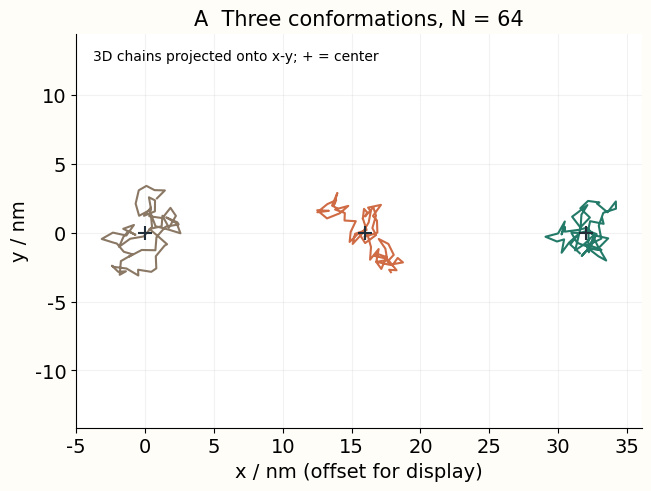
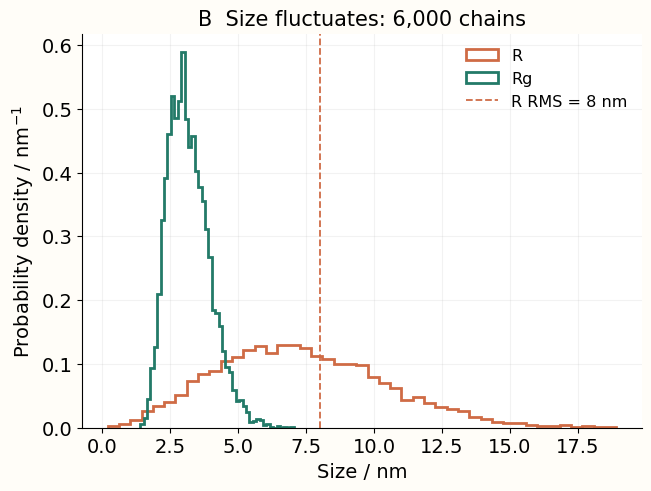
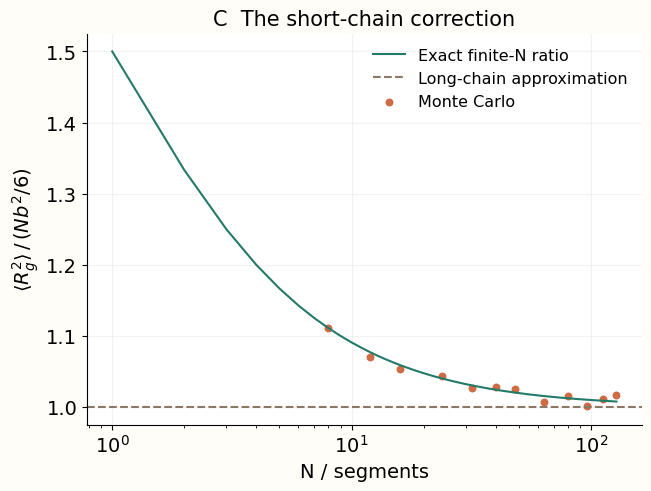
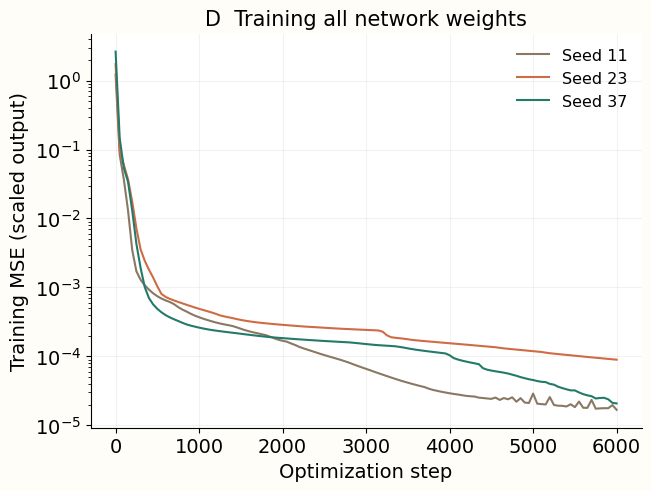
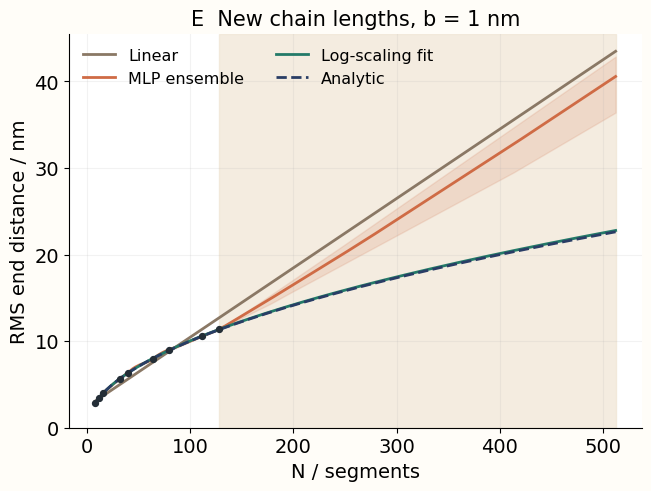
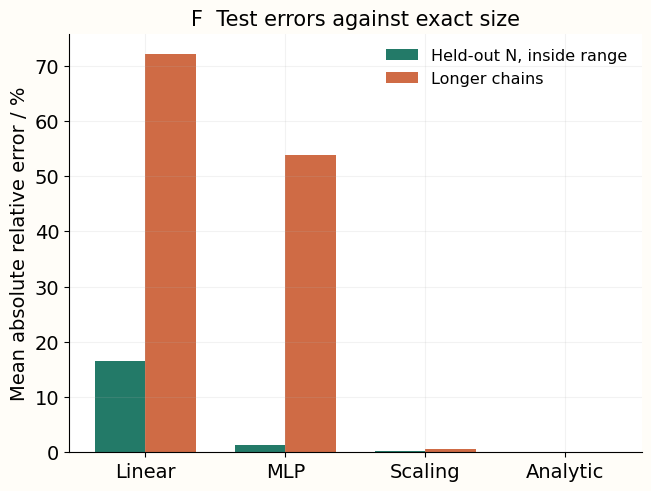
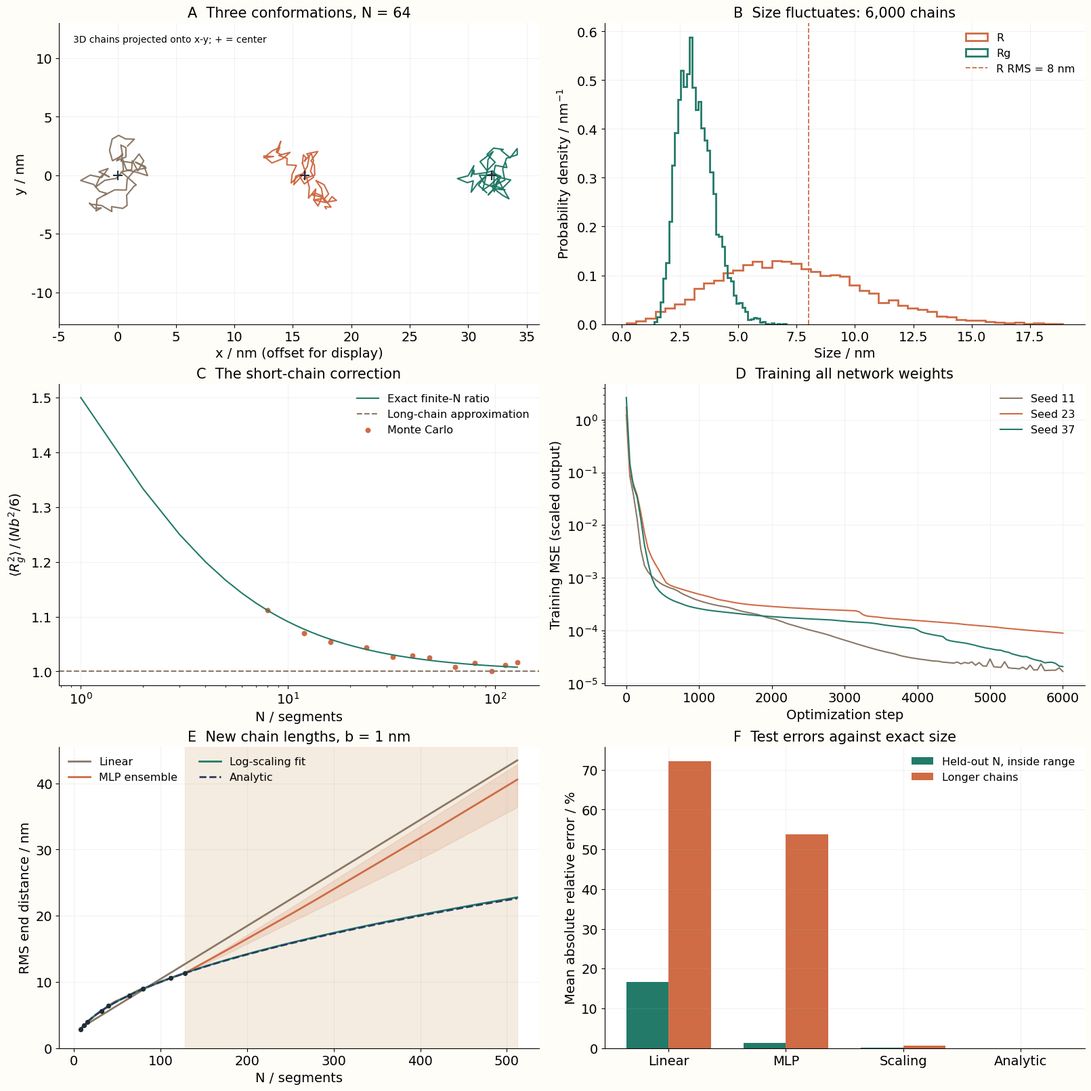

These figures' Python source, in order:
"""Chain size and extrapolation. Run with Python, NumPy and Matplotlib.

N is the number of freely jointed segments; there are N+1 equal beads.
All conformations are independent equilibrium samples, not a time trajectory.
Length unit: nm. Learning targets are Monte Carlo RMS end distances.
"""
from pathlib import Path
import json
import numpy as np
import matplotlib
matplotlib.use("Agg")
import matplotlib.pyplot as plt

OUT = Path("chain_size_outputs")
OUT.mkdir(exist_ok=True)
plt.rcParams.update({"font.family": "DejaVu Sans", "font.size": 14,
    "axes.spines.top": False, "axes.spines.right": False,
    "axes.labelsize": 14, "axes.titlesize": 15, "legend.fontsize": 11.5,
    "svg.hashsalt": "L05-chain-size", "savefig.facecolor": "#fffdf8"})
COLORS = ["#8a7865", "#cf6b45", "#237a68", "#293d65"]
TRAIN_N = [8, 12, 16, 32, 40, 64, 80, 112, 128]
TEST_N = [24, 48, 96]
LONG_N = [192, 256, 384, 512]
B_VALUES = np.array([0.5, 0.75, 1.0, 1.5, 2.0])
SAMPLE_COUNT = 6000


def chains(rng, n, count):
    """Isotropic 3D unit steps from normalized independent normal vectors."""
    steps = rng.normal(size=(count, n, 3))
    steps /= np.linalg.norm(steps, axis=2, keepdims=True)
    points = np.concatenate([np.zeros((count, 1, 3)),
                             np.cumsum(steps, axis=1)], axis=1)
    center = points.mean(axis=1, keepdims=True)
    r2 = np.sum(points[:, -1] ** 2, axis=1)
    rg2 = np.mean(np.sum((points-center)**2, axis=2), axis=1)
    return points, r2, rg2


def sample_data():
    rng = np.random.default_rng(505)
    rows, diagnostics, distributions = [], [], {}
    example = None
    for n in sorted(TRAIN_N + TEST_N + LONG_N):
        r2_parts, rg2_parts = [], []
        for batch in range(SAMPLE_COUNT // 250):
            points, r2, rg2 = chains(rng, n, 250)
            r2_parts.append(r2); rg2_parts.append(rg2)
            if n == 64 and batch == 0:
                example = points[:3].copy()
        r2, rg2 = np.concatenate(r2_parts), np.concatenate(rg2_parts)
        exact_rg2 = n * (n+2) / (6*(n+1))
        se_r2 = r2.std(ddof=1)/np.sqrt(SAMPLE_COUNT)
        se_rg2 = rg2.std(ddof=1)/np.sqrt(SAMPLE_COUNT)
        diagnostics.append({"N": n, "mean_R2": float(r2.mean()),
            "mean_Rg2": float(rg2.mean()), "se_R2": float(se_r2),
            "se_Rg2": float(se_rg2), "exact_Rg2": exact_rg2,
            "z_R2": float((r2.mean()-n)/se_r2),
            "z_Rg2": float((rg2.mean()-exact_rg2)/se_rg2)})
        split = "train" if n in TRAIN_N else "in_range" if n in TEST_N else "longer"
        for b in B_VALUES:
            # Scaling the SAME samples is intentional; the full N group stays together.
            rows.append({"N": n, "b_nm": float(b), "split": split,
                "rms_R_nm": float(np.sqrt(r2.mean())*b),
                "rms_Rg_nm": float(np.sqrt(rg2.mean())*b),
                "rms_R_se_nm": float(se_r2/(2*np.sqrt(r2.mean()))*b),
                "exact_R_nm": float(np.sqrt(n)*b)})
        if n == 64:
            distributions = {"R": np.sqrt(r2).tolist(), "Rg": np.sqrt(rg2).tolist()}
    return rows, diagnostics, example, distributions


def loss_and_grad(parameters, x, y):
    w1, c1, w2, c2 = parameters
    z = x @ w1 + c1
    h = np.maximum(z, 0.0)
    error = h @ w2 + c2 - y
    d_out = 2.0 * error / len(y)
    d_hidden = (d_out @ w2.T) * (z > 0)
    grads = [x.T @ d_hidden, d_hidden.sum(axis=0),
             h.T @ d_out, d_out.sum(axis=0)]
    return float(np.mean(error**2)), grads


def network(parameters, x):
    w1, c1, w2, c2 = parameters
    return (np.maximum(x @ w1 + c1, 0) @ w2 + c2).ravel()


def train_network(x, y, seed, steps=6000):
    rng = np.random.default_rng(seed)
    parameters = [rng.normal(0, 0.5, (2, 32)), np.zeros(32),
                  rng.normal(0, 0.15, (32, 1)), np.zeros(1)]
    # Full-batch gradient descent with Adam's first/second moment estimates.
    first, second = [np.zeros_like(p) for p in parameters], [np.zeros_like(p) for p in parameters]
    history = []
    for t in range(1, steps+1):
        loss, gradients = loss_and_grad(parameters, x, y[:, None])
        for j, gradient in enumerate(gradients):
            first[j] = .9*first[j] + .1*gradient
            second[j] = .999*second[j] + .001*gradient**2
            m = first[j]/(1-.9**t); v = second[j]/(1-.999**t)
            parameters[j] -= .003*m/(np.sqrt(v)+1e-8)
        if t == 1 or t % 50 == 0:
            history.append([t, loss])
    return parameters, np.array(history)


def scientific_checks(diag, example):
    p = example[0]
    center = p.mean(axis=0)
    geometric = np.mean(np.sum((p-center)**2, axis=1))
    pair = np.sum((p[:, None]-p[None, :])**2)/(2*len(p)**2)
    q, _ = np.linalg.qr(np.random.default_rng(7).normal(size=(3, 3)))
    q[:, 0] *= np.linalg.det(q)
    moved = p @ q + [20, -5, 11]
    moved_rg2 = np.mean(np.sum((moved-moved.mean(axis=0))**2, axis=1))
    assert abs(geometric-pair) < 1e-10
    assert abs(moved_rg2-geometric) < 1e-10
    step_error = np.max(np.abs(np.linalg.norm(np.diff(example, axis=1), axis=2)-1))
    assert step_error < 1e-12
    zmax = max(abs(d[k]) for d in diag for k in ("z_R2", "z_Rg2"))
    assert zmax < 5, "Compare sampling uncertainty before trusting the simulator."
    # An independent central-difference check of actual learning derivatives.
    r = np.random.default_rng(9)
    pars = [r.normal(size=(2, 4)), r.normal(size=4),
            r.normal(size=(4, 1)), r.normal(size=1)]
    x, y = r.normal(size=(7, 2)), r.normal(size=(7, 1))
    _, gradients = loss_and_grad(pars, x, y)
    gradient_error = 0.0
    for j, par in enumerate(pars):
        for ix in np.ndindex(par.shape):
            old = par[ix]; eps = 1e-6
            par[ix] = old+eps; plus = loss_and_grad(pars, x, y)[0]
            par[ix] = old-eps; minus = loss_and_grad(pars, x, y)[0]
            par[ix] = old
            gradient_error = max(gradient_error, abs((plus-minus)/(2*eps)-gradients[j][ix]))
    assert gradient_error < 1e-7
    return {"pair_identity_error": float(abs(geometric-pair)),
        "rotation_translation_error": float(abs(moved_rg2-geometric)),
        "segment_length_error": float(step_error), "maximum_sampling_z": zmax,
        "gradient_max_error": gradient_error}


def main():
    rows, diagnostics, example, distributions = sample_data()
    x = np.array([[r["N"], r["b_nm"]] for r in rows])
    y = np.array([r["rms_R_nm"] for r in rows])
    exact = np.array([r["exact_R_nm"] for r in rows])
    split = np.array([r["split"] for r in rows])
    train = split == "train"
    # Statistics of the test groups never enter the scaling or the optimization.
    mu, sd = x[train].mean(axis=0), x[train].std(axis=0)
    yscale = y[train].mean()
    scaled = (x-mu)/sd
    linear_weights = np.linalg.lstsq(np.c_[np.ones(train.sum()), scaled[train]], y[train], rcond=None)[0]
    # b and R are numerical ratios to 1 nm, making all logarithms dimensionless.
    log_weights = np.linalg.lstsq(np.c_[np.ones(train.sum()), np.log(x[train])], np.log(y[train]), rcond=None)[0]
    models, histories = [], []
    for seed in [11, 23, 37]:
        model, history = train_network(scaled[train], y[train]/yscale, seed)
        models.append(model); histories.append(history)

    def predictions(values):
        s = (values-mu)/sd
        nn = np.stack([network(model, s)*yscale for model in models])
        return {"linear": np.c_[np.ones(len(values)), s] @ linear_weights,
            "mlp": nn.mean(axis=0),
            "scaling": np.exp(np.c_[np.ones(len(values)), np.log(values)] @ log_weights),
            "analytic": values[:, 1]*np.sqrt(values[:, 0])}, nn

    pred, all_nn = predictions(x)
    metrics = {}
    for name in ["in_range", "longer"]:
        mask = split == name
        metrics[name] = {key: {"relative_mae_percent": float(np.mean(np.abs(p[mask]-exact[mask])/exact[mask])*100),
            "mae_nm": float(np.mean(np.abs(p[mask]-exact[mask])))} for key, p in pred.items()}
        metrics[name]["mlp_individual_relative_percent"] = [float(np.mean(np.abs(p[mask]-exact[mask])/exact[mask])*100) for p in all_nn]
    checks = scientific_checks(diagnostics, example)
    assert not (set(TRAIN_N) & set(TEST_N + LONG_N))
    results = {"definition": "3D freely jointed chain, N segments, N+1 equal beads, b in nm",
        "samples_per_N": SAMPLE_COUNT, "train_N": TRAIN_N, "test_N": TEST_N, "longer_N": LONG_N,
        "learning_target": "Monte Carlo RMS R; metrics use exact RMS R",
        "units": {"N": "segment count", "b": "nm", "R": "nm"},
        "scaling_fit": {"intercept": float(log_weights[0]), "exponent_N": float(log_weights[1]), "exponent_b": float(log_weights[2])},
        "standardization": {"x_mean": mu.tolist(), "x_std": sd.tolist(), "y_scale": float(yscale)},
        "linear_weights": linear_weights.tolist(), "log_weights": log_weights.tolist(),
        "mlp_weights": [[p.tolist() for p in m] for m in models], "mlp_seeds": [11, 23, 37],
        "training_steps": 6000, "hidden_units": 32, "metrics": metrics, "checks": checks,
        "monte_carlo": diagnostics}
    for i, row in enumerate(rows):
        row["predictions_nm"] = {key: float(v[i]) for key, v in pred.items()}
    (OUT/"samples.json").write_text(json.dumps(rows, indent=2), encoding="utf-8")
    (OUT/"results.json").write_text(json.dumps(results, indent=2), encoding="utf-8")

    def panel(ax, key):
        if key == "conformations":
            for k, p in enumerate(example):
                centered = p-p.mean(axis=0)
                centered[:, 0] += 16*k
                ax.plot(centered[:, 0], centered[:, 1], color=COLORS[k], lw=1.5)
                ax.scatter([16*k], [0], marker="+", s=100, color="#202e39", zorder=4)
            ax.set(xlabel="x / nm (offset for display)", ylabel="y / nm", title="A  Three conformations, N = 64")
            ax.set_aspect("equal", adjustable="datalim")
            ax.text(.03, .96, "3D chains projected onto x-y; + = center", transform=ax.transAxes, va="top", fontsize=10)
        elif key == "distributions":
            for name, c in [("R", COLORS[1]), ("Rg", COLORS[2])]:
                ax.hist(distributions[name], bins=45, density=True, histtype="step", lw=2, color=c, label=name)
            ax.axvline(8, color=COLORS[1], ls="--", lw=1.3, label="R RMS = 8 nm")
            ax.set(xlabel="Size / nm", ylabel="Probability density / nm$^{-1}$", title="B  Size fluctuates: 6,000 chains")
            ax.legend(frameon=False)
        elif key == "finite_size":
            ns = np.arange(1, 129)
            ax.plot(ns, (ns+2)/(ns+1), c=COLORS[2], label="Exact finite-N ratio")
            ax.axhline(1, c=COLORS[0], ls="--", label="Long-chain approximation")
            ax.set(xscale="log", xlabel="N / segments", ylabel=r"$\langle R_g^2\rangle\, /\, (Nb^2/6)$", title="C  The short-chain correction")
            ax.scatter([d["N"] for d in diagnostics if d["N"] <=128], [d["mean_Rg2"]/(d["N"]/6) for d in diagnostics if d["N"] <=128], color=COLORS[1], s=22, label="Monte Carlo")
            ax.legend(frameon=False)
        elif key == "training":
            for h, seed, c in zip(histories, [11, 23, 37], COLORS):
                ax.plot(h[:, 0], h[:, 1], color=c, label=f"Seed {seed}")
            ax.set(yscale="log", xlabel="Optimization step", ylabel="Training MSE (scaled output)", title="D  Training all network weights")
            ax.legend(frameon=False)
        elif key == "extrapolation":
            ns = np.linspace(8, 512, 400); vals = np.c_[ns, np.ones(len(ns))]
            pp, pn = predictions(vals)
            ax.axvspan(128, 512, color="#f0e5d3", alpha=.7)
            labels = ["Linear", "MLP ensemble", "Log-scaling fit", "Analytic"]
            for (key2, v), label, c in zip(pp.items(), labels, COLORS):
                ax.plot(ns, v, color=c, lw=2, ls="--" if key2=="analytic" else "-", label=label)
            ax.fill_between(ns, pn.min(axis=0), pn.max(axis=0), color=COLORS[1], alpha=.15)
            ix = train & (x[:, 1] == 1)
            ax.scatter(x[ix, 0], y[ix], c="#242e37", s=18, zorder=5)
            ax.set(xlabel="N / segments", ylabel="RMS end distance / nm", title="E  New chain lengths, b = 1 nm", ylim=(0, None))
            ax.legend(frameon=False, ncol=2, loc="upper left")
        else:
            names = ["linear", "mlp", "scaling", "analytic"]
            for j, group in enumerate(["in_range", "longer"]):
                v = [metrics[group][name]["relative_mae_percent"] for name in names]
                ax.bar(np.arange(4)+(j-.5)*.36, v, width=.36, color=[COLORS[2], COLORS[1]][j], label=["Held-out N, inside range", "Longer chains"][j])
            ax.set_xticks(range(4), ["Linear", "MLP", "Scaling", "Analytic"])
            ax.set(ylabel="Mean absolute relative error / %", title="F  Test errors against exact size")
            ax.legend(frameon=False)
        ax.grid(alpha=.16)

    keys = ["conformations", "distributions", "finite_size", "training", "extrapolation", "errors"]
    for key in keys:
        fig, ax = plt.subplots(figsize=(6.4, 4.8), layout="constrained", facecolor="#fffdf8")
        panel(ax, key)
        fig.savefig(OUT/(key+".svg"), metadata={"Date": None})
        plt.close(fig)
    fig, axes = plt.subplots(3, 2, figsize=(16, 16), layout="constrained", facecolor="#fffdf8")
    for ax, key in zip(axes.flat, keys): panel(ax, key)
    fig.savefig(OUT/"chain_size_diagnostics.svg", metadata={"Date": None})
    fig.savefig(OUT/"chain_size_diagnostics.png", dpi=160, metadata={"Software": "Matplotlib"})
    plt.close(fig)
    print(f"Independent conformations: {len(diagnostics)*SAMPLE_COUNT:,}; training rows: {train.sum()}")
    print(f"Learned powers: N = {log_weights[1]:.4f}, b = {log_weights[2]:.4f}")
    for group in ["in_range", "longer"]:
        print(group+": relative MAE (%)", {key: round(metrics[group][key]["relative_mae_percent"], 3) for key in pred})
    print("Maximum sampling z:", round(checks["maximum_sampling_z"], 3))
    print("Backpropagation gradient check:", f'{checks["gradient_max_error"]:.2e}')
    print("Saved six panels, full samples, fitted weights and reproducible checks.")


if __name__ == "__main__":
    main()
